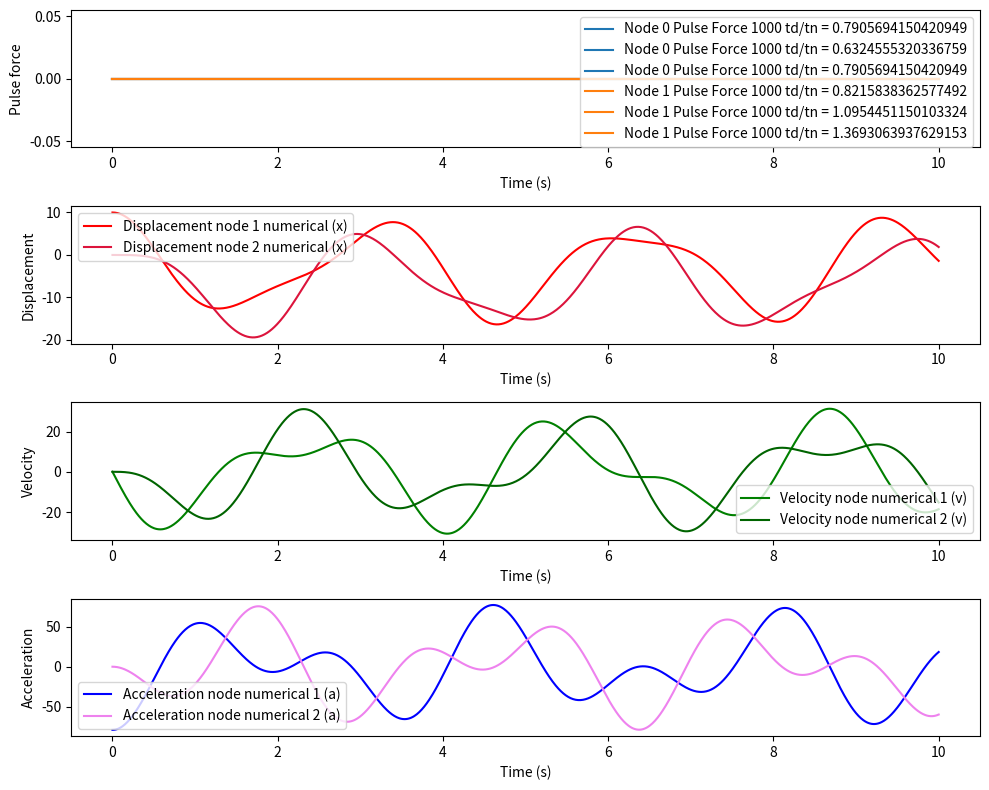

Python code for this plot:
import numpy as np
import math as math
import matplotlib.pyplot as plt
import matplotlib.colors as mcolors

class HalfSinePulseForce:
    def __init__(self, pulse_forces):
        self.__pulse_forces = pulse_forces

    def get_amplitude_at_time(self, t):
        total_force = 0.0
        for force_amplitude, start_time, end_time in self.__pulse_forces:
            if start_time <= t <= end_time:
                total_force += force_amplitude * np.sin(np.pi * (t - start_time) / (end_time - start_time))
        return total_force


def pulse_force_displ_response(force_ampl_p0,force_start_time,force_end_time,stiff_K,mass_M,time_val):
    
    omega_n = math.sqrt(stiff_K/mass_M) # Omega n - angular natrual frequency
    T_n =  (2 * math.pi) / omega_n # Natural period
    t_d = force_end_time - force_start_time # Force period

    if(time_val>=force_start_time):
        t_at = time_val - force_start_time
        if(time_val<force_end_time):
            if(abs((t_d/T_n) - 0.5) < 0.000001):
                k_fact = (force_ampl_p0 / (2*stiff_K))
                displ = k_fact *(math.sin(omega_n*t_at) - (omega_n * t_at*math.cos(omega_n*t_at)))
                velo = k_fact * (omega_n**2) * t_at * (math.sin(omega_n*t_at))
                accl = k_fact * (omega_n**2) * (math.sin(omega_n * t_at) + (omega_n * t_at * math.cos(omega_n * t_at)))
            else:
                const1 = math.pi / (omega_n * t_d)
                const2 = 1 - const1**2
                k_fact = (force_ampl_p0 / stiff_K) *(1/const2)
                displ = k_fact * (math.sin((math.pi/t_d)*t_at) - const1 * math.sin(omega_n * t_at))
                velo = k_fact * ((math.pi/t_d)*math.cos((math.pi/t_d)*t_at) - (const1 * omega_n )* math.cos(omega_n * t_at))
                accl = k_fact * ((-1)*((math.pi/t_d)**2)*math.sin((math.pi/t_d)*t_at) + (const1 * omega_n * omega_n)* math.sin(omega_n * t_at))
        elif(time_val>force_end_time):
            if(abs((t_d/T_n) - 0.5) < 0.000001):
                k_fact =  ((force_ampl_p0 * math.pi) / (2*stiff_K))
                displ = k_fact * math.cos((omega_n * t_at) - math.pi)
                velo = k_fact * omega_n * math.sin(omega_n * t_at)
                accl = k_fact * omega_n * omega_n * math.cos(omega_n * t_at)
            else:
                const1 = math.pi / (omega_n * t_d)
                const2 = ((const1**2) - 1)
                k_fact =  (force_ampl_p0 / stiff_K)* ((2*const1) / const2) * math.cos(omega_n*t_d * 0.5)
                displ = k_fact * math.sin(omega_n * (t_at - (t_d * 0.5))) 
                velo = k_fact * omega_n * math.cos(omega_n * (t_at - (t_d * 0.5))) 
                accl = (-1) * k_fact * omega_n * omega_n * math.sin(omega_n * (t_at - (t_d * 0.5))) 

    return displ,velo,accl

def mdof_simple_harmonic_motion_analytical(mass_M, stiff_K, inl_displ, inl_velo, time_range, pulse_force_list):

    #_______________________________________________________________________
    #_____________ ANALYTICAL METHOD _______________________________________
    #_______________________________________________________________________
    # Find the angular frequency
    numDOF = 2 # number of defree of freedom
    # Calculate eigenvalues and eigenvectors
    eigenvalues, eigenvectors = np.linalg.eig(np.linalg.inv(mass_M) @ stiff_K)

    # Sort the eigenvalues and eigenvectors in ascending order
    sorted_indices = np.argsort(eigenvalues)
    natural_frequencies = np.sqrt(np.abs(eigenvalues[sorted_indices]))
    mode_shapes = eigenvectors[:, sorted_indices]

    # Normalize the mode shapes
    normalized_mode_shapes = mode_shapes / np.abs(mode_shapes).max(axis=0)

    # Orthogonality of mass matrix
    norm_mass = normalized_mode_shapes.T @ mass_M @ normalized_mode_shapes 
    norm_stiff = normalized_mode_shapes.T @ stiff_K @ normalized_mode_shapes 

    # Generate time values for the simulation
    t_count = 1000 # time step count
    time_values = np.linspace(time_range[0], time_range[1], t_count)
    t_step = (time_range[1] - time_range[0])/ t_count # time step

    # Find the individual pulse forces
    individual_pulse_force = np.zeros((len(pulse_force_list), time_values.size))
    # Generate random colors for each curve
    colors = list(mcolors.TABLEAU_COLORS.values())  # Use predefined Tableau colors

    # Modal transform the initial displacement and initial velocity
    modal_inl_displ = np.zeros(numDOF) # modal initial displacement
    modal_inl_velo =  np.zeros(numDOF) # modal initial velocity
    omega_n =  np.zeros(numDOF) # modal angular frequency
    t_n = np.zeros(numDOF) # Time period

    # Initialize arrays for displacement, velocity, and acceleration
    total_pulse_forces = np.zeros((numDOF,t_count))
    displacement = np.zeros((numDOF,t_count))
    velocity = np.zeros((numDOF,t_count))
    acceleration = np.zeros((numDOF,t_count))

    modal_inl_displ = np.dot(normalized_mode_shapes, inl_displ)
    modal_inl_velo = np.dot(normalized_mode_shapes, inl_velo)
    
    for j in range(numDOF):
        # sub_pulse_force_list = [item for sublist in pulse_force_list[j] for item in sublist]
        pulse_force_system = HalfSinePulseForce(pulse_force_list[j])
        total_pulse_forces[j,:] =  [pulse_force_system.get_amplitude_at_time(t) for t in time_values]
        # modal_inl_displ =[np.dot(normalized_mode_shapes[:, j], inl_displ[j]) for j in range(len(inl_displ))] # normalized_mode_shapes[:,j]*inl_displ
        # modal_inl_velo[j] = normalized_mode_shapes[:,j]*inl_velo
        omega_n[j] = math.sqrt(norm_stiff[j,j]/norm_mass[j,j])
        t_n[j] = (2 * math.pi) / omega_n[j]

    # Loop through time steps and calculate response
    for i, time_step in enumerate(time_values):
        modal_displ_resp = np.zeros(numDOF) # Displacement response
        modal_velo_resp =  np.zeros(numDOF) # Velocity response
        modal_accl_resp =  np.zeros(numDOF) # Acceleration response
        for j in range(2):
            # Reponse due to initial condition        
            inl_cond_displ_resp = (modal_inl_displ[j] * math.cos(omega_n[j] * time_values[i])) + ((modal_inl_velo[j] / omega_n[j]) * math.sin(omega_n[j] * time_values[i]))
            inl_cond_velo_resp = ((-1)*modal_inl_displ[j]*omega_n[j]*math.sin(omega_n[j] * time_values[i]))+(modal_inl_velo[j]  * math.cos(omega_n[j] * time_values[i]))
            inl_cond_accl_resp = ((-1)*modal_inl_displ[j]*omega_n[j]*omega_n[j]*math.cos(omega_n[j] * time_values[i]))-(modal_inl_velo[j] *omega_n[j] * math.sin(omega_n[j] * time_values[i]))

            # Response due to pulse force
            plse_displ_resp = 0
            plse_velo_resp = 0
            plse_accl_resp = 0

            # Loop through individual nodes (pulse force)
            for k in range(numDOF):
                # Loop through individual pulse force at a particular node
                for p_force_nd in pulse_force_list[k]:
                    p0 = normalized_mode_shapes[k,j]  * p_force_nd[0] # get the force amplitude
                    ft_start = p_force_nd[1] # force start  
                    ft_end = p_force_nd[2] # force end
                    t_d = ft_end - ft_start # force period
                
                    if(time_values[i]>ft_start and time_values[i]<=ft_end):
                        p_0,v_0,a_0 = pulse_force_displ_response(p0,ft_start,ft_end,norm_stiff[k,k],norm_mass[k,k],time_values[i])
                        # Add to the response
                        plse_displ_resp = plse_displ_resp + p_0
                        plse_velo_resp = plse_velo_resp + v_0
                        plse_accl_resp = plse_accl_resp + a_0
                    elif(time_values[i]>ft_end):
                        p_0,v_0,a_0 = pulse_force_displ_response(p0,ft_start,ft_end,norm_stiff[k,k],norm_mass[k,k],time_values[i])
                        # Add to the response
                        plse_displ_resp = plse_displ_resp + p_0
                        plse_velo_resp = plse_velo_resp + v_0
                        plse_accl_resp = plse_accl_resp + a_0

            # Append to the displacement, velocity and acceleration response
            modal_displ_resp[j] = inl_cond_displ_resp + plse_displ_resp
            modal_velo_resp[j] =  inl_cond_velo_resp + plse_velo_resp
            modal_accl_resp[j] =  inl_cond_accl_resp + plse_accl_resp
        #_________________________________________________________________________
        for j in range(numDOF):
            displacement[j,i] = np.dot( normalized_mode_shapes[j,:], modal_displ_resp)
            velocity[j,i] = np.dot( normalized_mode_shapes[j,:] ,modal_velo_resp)
            acceleration[j,i] = np.dot( normalized_mode_shapes[j,:] , modal_accl_resp)
        #_________________________________________________________________________


    # Print the results
    print("Normalized mass:")
    print(norm_mass)
    print("Normalized stiffness:")    
    print(norm_stiff)

    # Print the results
    print("Natural Frequencies (Hz):")
    print(natural_frequencies)

    print("\nNormalized Mode Shapes:")
    print(normalized_mode_shapes)
    #_______________________________________________________________________
    #_____________ NUMERICAL METHOD _______________________________________
    #_______________________________________________________________________
    displacement_numrl = np.zeros((numDOF,t_count))
    velocity_numrl = np.zeros((numDOF,t_count))
    acceleration_numrl = np.zeros((numDOF,t_count))


    displacement_numrl,velocity_numrl,acceleration_numrl = mdof_linear_acceleration_method(mass_M, stiff_K, 
                                                                                                   inl_displ, inl_velo,
                                                                                                   total_pulse_forces, time_values, 
                                                                                                   numDOF,t_count)




    # Plot the results
    plt.figure(figsize=(10, 8))
    # Plot pulse forces
    plt.subplot(4, 1, 1)
    # plt.plot(time_values, total_pulse_forces, color='darkred', label='Total pulse force (f)')
    for j in range(2):
        for p_force_nd in pulse_force_list[j]:
            individual_pulse_force_system = HalfSinePulseForce([(p_force_nd[0], p_force_nd[1], p_force_nd[2])])
            individual_pulse_force = [individual_pulse_force_system.get_amplitude_at_time(t) for t in time_values]
            td1 = p_force_nd[2] - p_force_nd[1]
            plt.plot(time_values, individual_pulse_force, label=f'Node {j} Pulse Force {i+1} td/tn = {td1/t_n[j]}', color=colors[j])
    plt.xlabel('Time (s)')
    plt.ylabel('Pulse force')
    plt.legend()

    # Plot displacement
    plt.subplot(4, 1, 2)
    # plt.plot(time_values, displacement[0,:], color='red', label='Displacement node 1 (x)')
    plt.plot(time_values, displacement_numrl[0,:], color='red', label='Displacement node 1 numerical (x)')
    # plt.plot(time_values, displacement[1,:], color='red', label='Displacement node 2 (x)')
    plt.plot(time_values, displacement_numrl[1,:], color='crimson', label='Displacement node 2 numerical (x)')
    plt.xlabel('Time (s)')
    plt.ylabel('Displacement')
    plt.legend()

    # Plot velocity
    plt.subplot(4, 1, 3)
    # plt.plot(time_values, velocity[0,:], color='green', label='Velocity node 1 (v)')
    plt.plot(time_values, velocity_numrl[0,:], color='green', label='Velocity node numerical 1 (v)')
    # plt.plot(time_values, velocity[1,:], color='green', label='Velocity node 2 (v)')
    plt.plot(time_values, velocity_numrl[1,:], color='darkgreen', label='Velocity node numerical 2 (v)')
    plt.xlabel('Time (s)')
    plt.ylabel('Velocity')
    plt.legend()

    # Plot acceleration
    plt.subplot(4, 1, 4)
    # plt.plot(time_values, acceleration[0,:], color='blue', label='Acceleration node 1 (a)')
    plt.plot(time_values, acceleration_numrl[0,:], color='blue', label='Acceleration node numerical 1 (a)')
    # plt.plot(time_values, acceleration[1,:], color='blue', label='Acceleration node 2 (a)')
    plt.plot(time_values, acceleration_numrl[1,:], color='violet', label='Acceleration node numerical 2 (a)')
    plt.xlabel('Time (s)')
    plt.ylabel('Acceleration')
    plt.legend()

    plt.tight_layout()
    plt.show()


def mdof_linear_acceleration_method(mass_M, stiff_K, inl_displ, inl_velo,total_force, time_values,numDOF, time_count):
    # Initialize the array
    displacement_numrl = np.zeros((numDOF,time_count))
    velocity_numrl = np.zeros((numDOF,time_count))
    acceleration_numrl = np.zeros((numDOF,time_count))
    
    # initial calculation
    # apply the initial condition to list
    displacement_numrl[:,0] = inl_displ[:,0]
    velocity_numrl[:,0] = inl_velo[:,0]

    force_inl = [[total_force[0,0]],[total_force[1,0]]]
    # calculate initial acceleration
    # Get the inverse of the matrix mass_M
    mass_inv = np.linalg.inv(mass_M)
    accl_inl = mass_inv*(force_inl - stiff_K * inl_displ)
    acceleration_numrl[:,0] = accl_inl[:,0]

    # select delta t
    delta_t = time_values[1] - time_values[0]
    # Kprime matrix
    K_prime =   stiff_K + (6/(delta_t**2))*mass_M
    K_prime_inv = np.linalg.inv(K_prime)
    a_matrix = (6/delta_t)*mass_M
    b_matrix = 3*mass_M

    for i,t in enumerate(time_values):
        if(i<time_count-1):
            delta_p = total_force[:,i+1] - total_force[:,i]
            # delta P hat
            delta_p_hat = delta_p + np.dot(a_matrix,velocity_numrl[:,i]) + np.dot(b_matrix,acceleration_numrl[:,i])

            # delta displacement
            delta_u = np.dot(K_prime_inv,delta_p_hat)
            # delta velocity
            delta_v = (3/delta_t)*delta_u - 3*velocity_numrl[:,i] - 0.5*delta_t*acceleration_numrl[:,i]
            # delta acceleration
            delta_a = (6/(delta_t**2))*delta_u - (6/delta_t)*velocity_numrl[:,i] - 3*acceleration_numrl[:,i]

            # Solution
            displacement_numrl[:,i+1] = displacement_numrl[:,i] + delta_u
            velocity_numrl[:,i+1] = velocity_numrl[:,i] + delta_v
            acceleration_numrl[:,i+1] = acceleration_numrl[:,i] + delta_a

    return displacement_numrl,velocity_numrl,acceleration_numrl


# Usage:
# Mass
mass_M1 = 20.0 # Mass M1
mass_M2 = 20.0 # Mass M2
mass_M = np.array([[mass_M1,0.0],
                   [0.0,mass_M2]])

# Stiffness
stiff_K1 = 4.0 * 2.0 * (math.pi**2)  # Stiffness K1
stiff_K2 = 4.0 * 2.0 * (math.pi**2)  # Stiffness K2
stiff_K3 = 4.0 * 2.0 * (math.pi**2)  # Stiffness K2
stiff_K = np.array([[(stiff_K1+stiff_K2),(-stiff_K2)],
                    [(-stiff_K2),(stiff_K2+stiff_K3)]])


# Initial condition
inl_displ_1 = 10.0 # initial displacement Node 1
inl_velo_1 = 0.0 # initial velocity Node 1
#_______________________________________________
inl_displ_2 = 0.0 # initial displacement Node 2
inl_velo_2 = 0.0 # initial velocity Node 2

inl_displ = np.array([[inl_displ_1],
             [inl_displ_2]])

inl_velo = np.array([[inl_velo_1],
            [inl_velo_2]])

# Time range
time_range = (0, 10)  # Time range for the simulation (start and end time)

# Create an array of pulse forces with each element as (force_amplitude, start_time, end_time)
# Pulse force list 1
pulse_force_list_1 = [
    (0.0, 2.5, 5.0),
    (0.0, 1.0, 3.0),
    (0.0, 2.0, 4.5)
]

# Pulse force list 2
pulse_force_list_2 = [
    (0.0, 1.0, 2.5),
    (0.0, 1.0, 3.0),
    (0.0, 2.0, 4.5)
]

pulse_force_list = [pulse_force_list_1,
                    pulse_force_list_2]
#____________________________________________________________________________________________________________

mdof_simple_harmonic_motion_analytical(mass_M, stiff_K, inl_displ, inl_velo, time_range, pulse_force_list)

